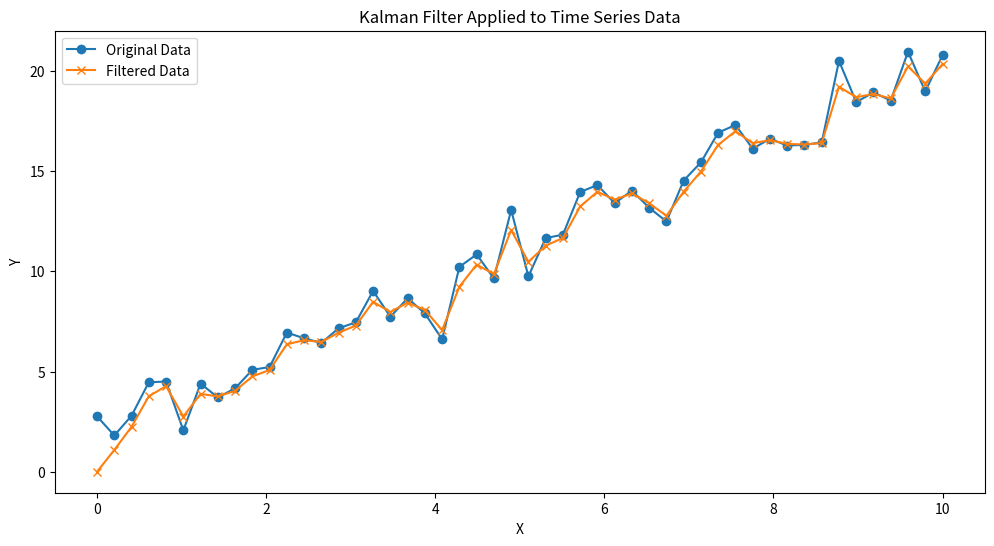

Recreate this plot in Python.
# Section 1: Understanding the principles of Kalman Filters

import numpy as np
import matplotlib.pyplot as plt
# Generate data for simulation
np.random.seed(0)
n = 50
x = np.linspace(0, 10, n)
y = 2*x + 1 + np.random.normal(0, 1, n)
# Kalman Filter implementation
def kalman_filter(data, Q=15, R=10):
    n = len(data)
    x_hat = np.zeros(n)    # Predicted state estimate
    P = np.zeros(n)        # Predicted error covariance
    x_hat_minus = np.zeros(n)
    P_minus = np.zeros(n)
    for k in range(1, n):
        # Time update
        x_hat_minus[k] = x_hat[k-1]
        P_minus[k] = P[k-1] + Q
        # Measurement update
        K = P_minus[k] / (P_minus[k] + R)
        x_hat[k] = x_hat_minus[k] + K * (data[k] - x_hat_minus[k])
        P[k] = (1 - K) * P_minus[k]
    return x_hat
# Applying Kalman Filter to the generated data
filtered_data = kalman_filter(y)
# Plotting the original data and filtered data
plt.figure(figsize=(12, 6))
plt.plot(x, y, label='Original Data', marker='o')
plt.plot(x, filtered_data, label='Filtered Data', marker='x')
plt.xlabel('X')
plt.ylabel('Y')
plt.legend()
plt.title('Kalman Filter Applied to Time Series Data')
plt.show()